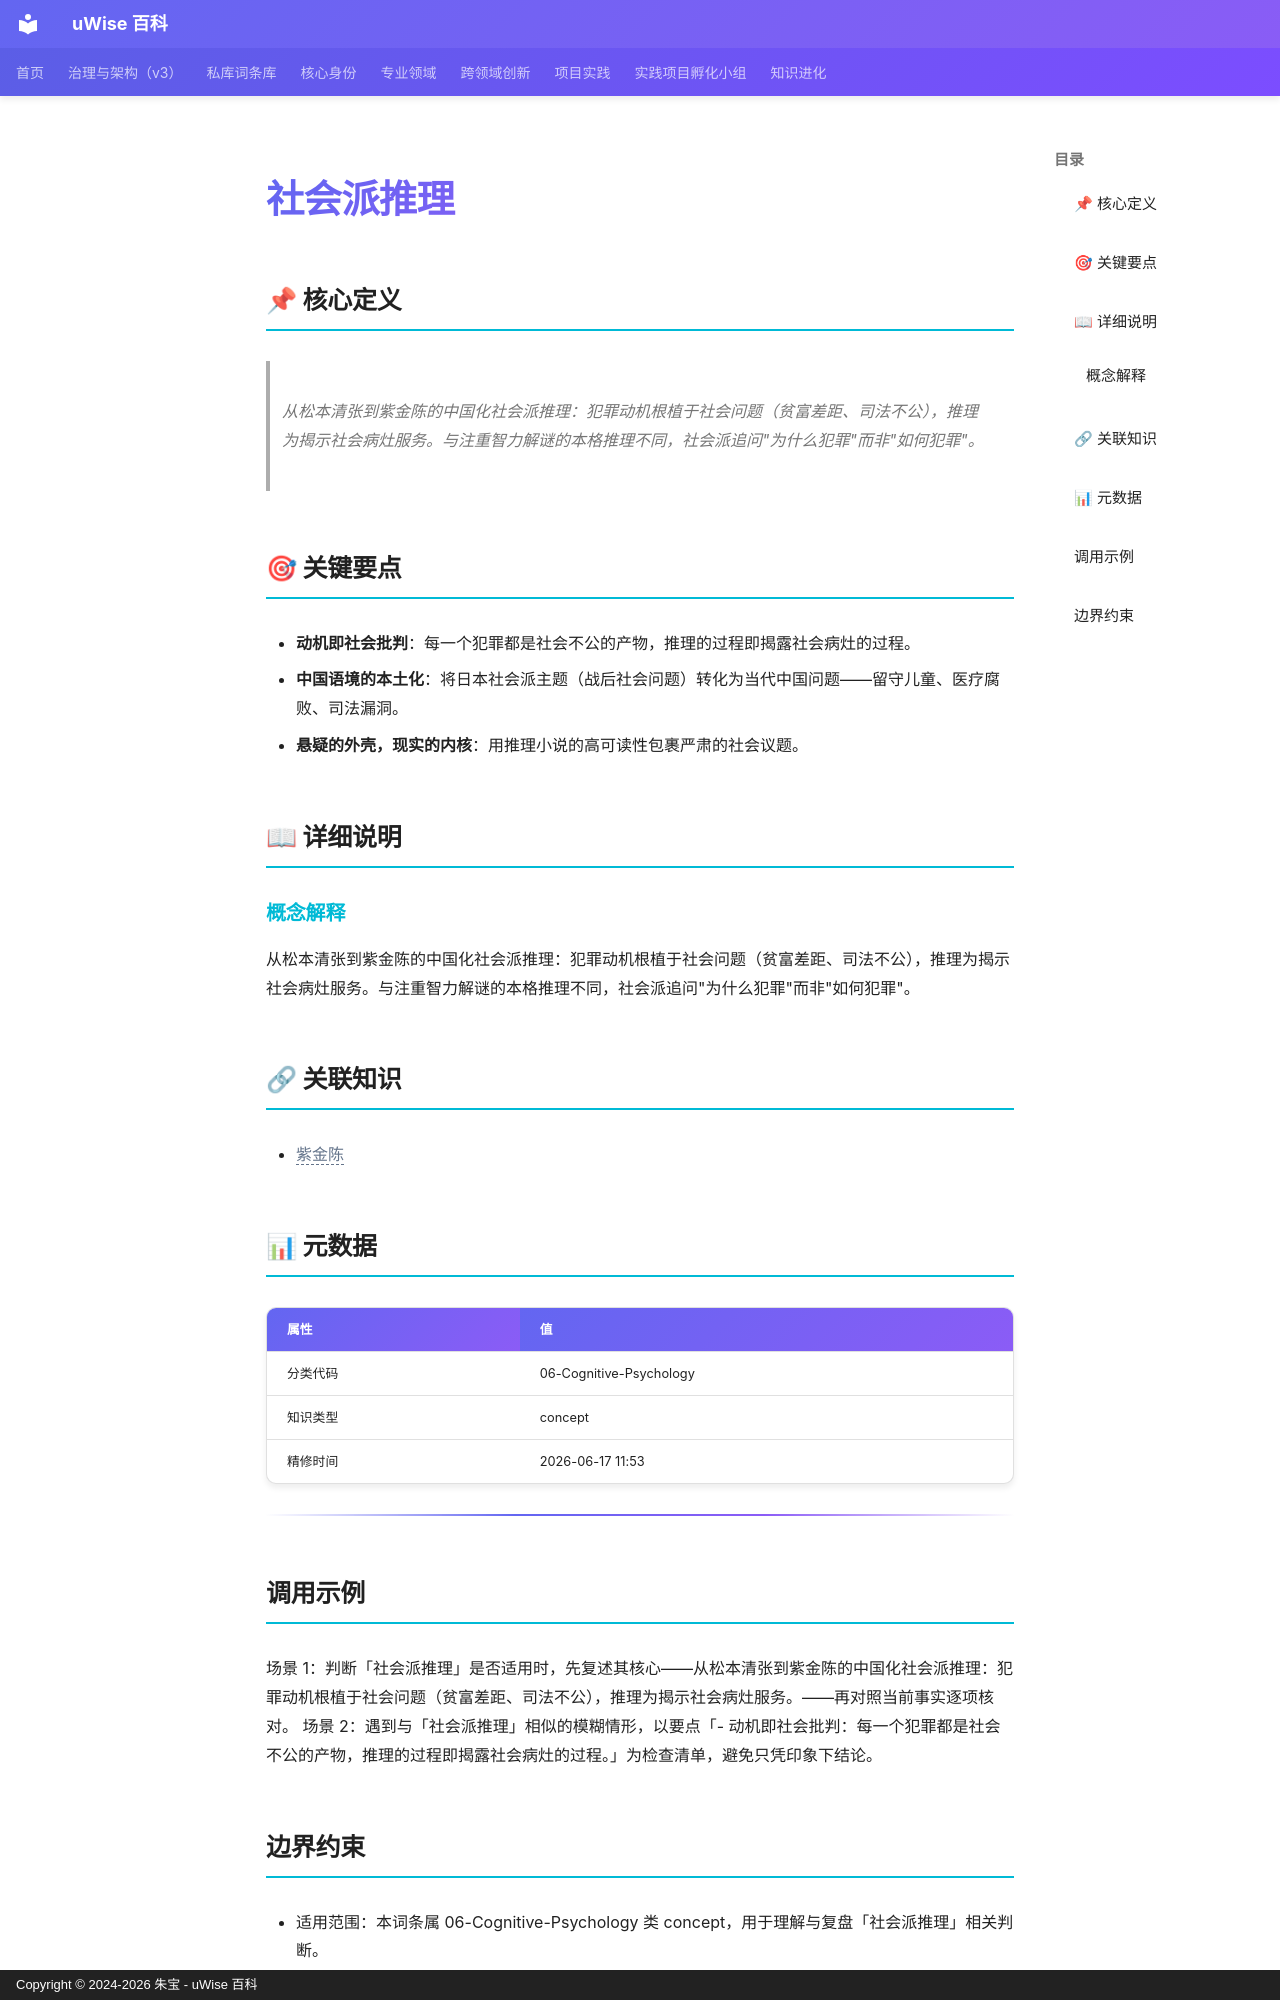

repository: zhubao315/uWise · page: vault-encyclopedia/md-568fc6d4/index.html · generator: mkdocs · copyright: Copyright © 2024-2026 朱宝 - uWise 百科

---
title: "社会派推理"
description: "从松本清张到紫金陈的中国化社会派推理：犯罪动机根植于社会问题（贫富差距、司法不公），推理为揭示社会病灶服务。与注重智力解谜的本格推理不同，社会派追问\"为什么犯罪\"而非\"如何犯罪\"。"
---

# 社会派推理

## 📌 核心定义

> 从松本清张到紫金陈的中国化社会派推理：犯罪动机根植于社会问题（贫富差距、司法不公），推理为揭示社会病灶服务。与注重智力解谜的本格推理不同，社会派追问"为什么犯罪"而非"如何犯罪"。

## 🎯 关键要点

- **动机即社会批判**：每一个犯罪都是社会不公的产物，推理的过程即揭露社会病灶的过程。
- **中国语境的本土化**：将日本社会派主题（战后社会问题）转化为当代中国问题——留守儿童、医疗腐败、司法漏洞。
- **悬疑的外壳，现实的内核**：用推理小说的高可读性包裹严肃的社会议题。

## 📖 详细说明

### 概念解释
从松本清张到紫金陈的中国化社会派推理：犯罪动机根植于社会问题（贫富差距、司法不公），推理为揭示社会病灶服务。与注重智力解谜的本格推理不同，社会派追问"为什么犯罪"而非"如何犯罪"。


## 🔗 关联知识

- <span class="uw-unresolved" data-target="紫金陈" title="未解析的双链目标：紫金陈">紫金陈</span>

## 📊 元数据

| 属性 | 值 |
|------|-----|
| 分类代码 | 06-Cognitive-Psychology |
| 知识类型 | concept |
| 精修时间 | 2026-06-17 11:53 |

---

## 调用示例

场景 1：判断「社会派推理」是否适用时，先复述其核心——从松本清张到紫金陈的中国化社会派推理：犯罪动机根植于社会问题（贫富差距、司法不公），推理为揭示社会病灶服务。——再对照当前事实逐项核对。
场景 2：遇到与「社会派推理」相似的模糊情形，以要点「- 动机即社会批判：每一个犯罪都是社会不公的产物，推理的过程即揭露社会病灶的过程。」为检查清单，避免只凭印象下结论。
